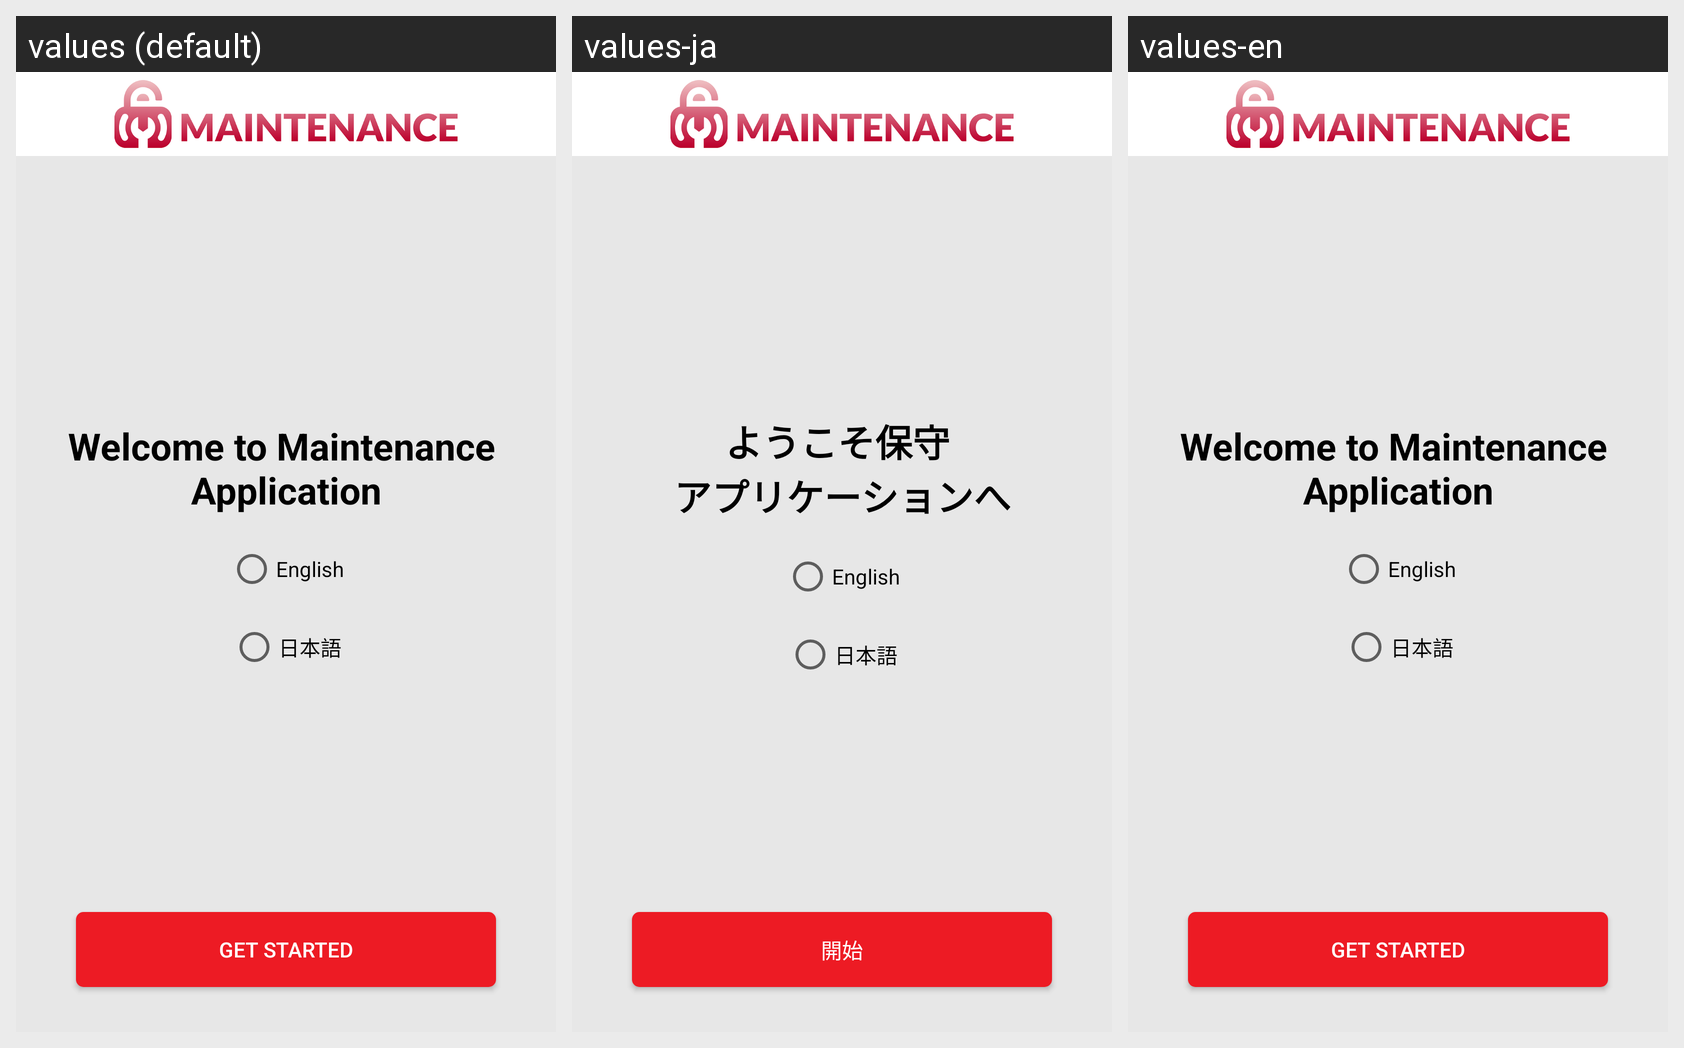

Here is an Android app screen in its default locale and in the app's own translations. Write out the translated-string differences for the strings that appear on this screen.
Android screen res/layout/activity_language_selection.xml rendered under 3 locales, left to right: values (default), values-ja, values-en. Device: Nexus 5 (rendered at 1080×1920; each locale shown at half size, 540×960, under a caption strip naming it); theme AppTheme.NoActionBar.
Strings drawn on this screen, with the default value and each locale's value (text and hints the layout hard-codes, and strings that could not be matched under every locale, appear in the picture but are not listed):

welcome_maintenance
  values: Welcome to Maintenance 
      Application
  values-ja: ようこそ保守 
      アプリケーションへ
  values-en: Welcome to Maintenance 
      Application

getStarted
  values: Get Started
  values-ja: 開始
  values-en: Get Started
